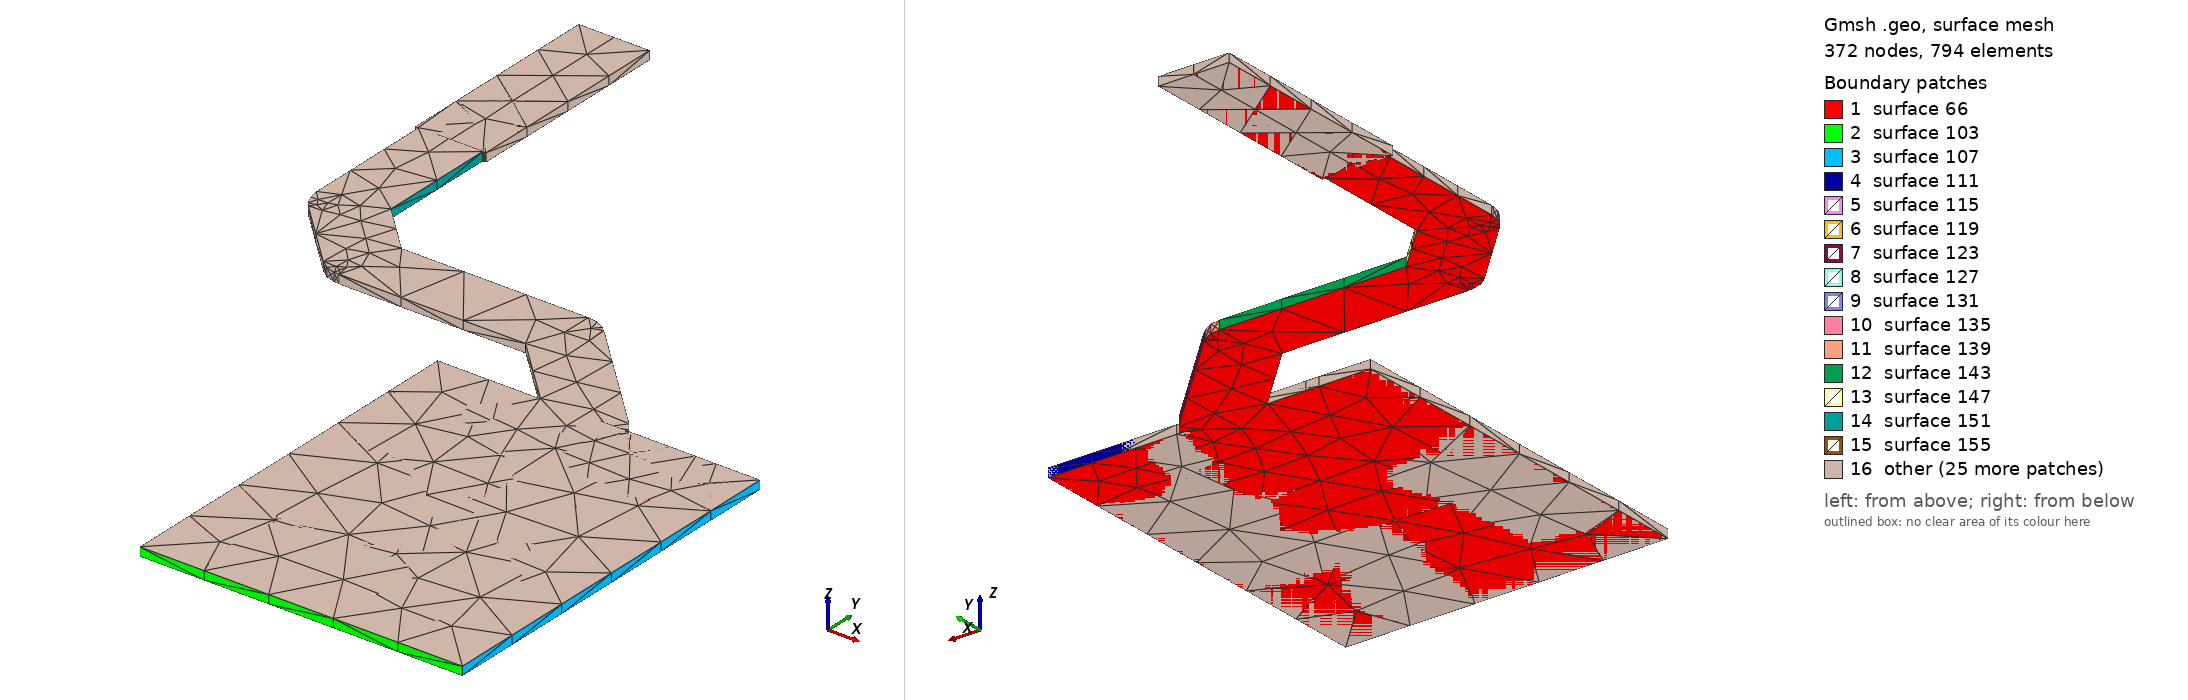

Gmsh geometry script, surface-meshed: 372 nodes, 794 surface elements. Boundary patches (legend numbers): 1 surface 66, 2 surface 103, 3 surface 107, 4 surface 111, 5 surface 115, 6 surface 119, 7 surface 123, 8 surface 127, 9 surface 131, 10 surface 135, 11 surface 139, 12 surface 143, 13 surface 147, 14 surface 151, 15 surface 155, 16 other. Left view from above one corner, right view from below the opposite corner. The script declares no physical surfaces, so the legend lists its geometric surfaces. The drawing asked Gmsh for element sizes between 1% and 20% of the model's largest extent; the script's own settings can give other sizes.

=== V3V.geo (drawn) ===
lc = 1e-2;
Point(1) = {2.858, 1.115, 0.10548, lc} ;
Point(2) = {2.908, 1.115, 0.10548, lc} ;
Point(3) = {2.908, 1.175, 0.10548, lc} ;
Point(4) = {2.88754, 1.175, 0.10548, lc} ;
Point(5) = {2.88746, 1.17527, 0.10548, lc} ;
Point(6) = {2.88653, 1.17654, 0.10548, lc} ;
Point(7) = {2.86954, 1.19354, 0.10548, lc} ;
Point(8) = {2.86949, 1.19349, 0.10548, lc} ;
Point(9) = {2.86894, 1.19405, 0.10548, lc} ;
Point(10) = {2.86754, 1.19476, 0.10548, lc} ;
Point(11) = {2.866, 1.195, 0.10548, lc} ;
Point(12) = {2.83707, 1.195, 0.10548, lc} ;
Point(13) = {2.8299, 1.20217, 0.10548, lc} ;
Point(14) = {2.8299, 1.22062, 0.10548, lc} ;
Point(15) = {2.8304, 1.22062, 0.10548, lc} ;
Point(16) = {2.8304, 1.25362, 0.10548, lc} ;
Point(17) = {2.8194, 1.25362, 0.10548, lc} ;
Point(18) = {2.8194, 1.22062, 0.10548, lc} ;
Point(19) = {2.8199, 1.22062, 0.10548, lc} ;
Point(20) = {2.8199, 1.2001, 0.10548, lc} ;
Point(21) = {2.82015, 1.19856, 0.10548, lc} ;
Point(22) = {2.82085, 1.19716, 0.10548, lc} ;
Point(23) = {2.82141, 1.19661, 0.10548, lc} ;
Point(24) = {2.82137, 1.19657, 0.10548, lc} ;
Point(25) = {2.83147, 1.18647, 0.10548, lc} ;
Point(26) = {2.83273, 1.18555, 0.10548, lc} ;
Point(27) = {2.83422, 1.18506, 0.10548, lc} ;
Point(28) = {2.835, 1.18506, 0.10548, lc} ;
Point(29) = {2.835, 1.185, 0.10548, lc} ;
Point(30) = {2.86393, 1.185, 0.10548, lc} ;
Point(31) = {2.87393, 1.175, 0.10548, lc} ;
Point(32) = {2.858, 1.175, 0.10548, lc} ;
Line(33) = {1,2} ;
Line(34) = {2,3} ;
Line(35) = {3,4} ;
Line(36) = {4,5} ;
Line(37) = {5,6} ;
Line(38) = {6,7} ;
Line(39) = {7,8} ;
Line(40) = {8,9} ;
Line(41) = {9,10} ;
Line(42) = {10,11} ;
Line(43) = {11,12} ;
Line(44) = {12,13} ;
Line(45) = {13,14} ;
Line(46) = {14,15} ;
Line(47) = {15,16} ;
Line(48) = {16,17} ;
Line(49) = {17,18} ;
Line(50) = {18,19} ;
Line(51) = {19,20} ;
Line(52) = {20,21} ;
Line(53) = {21,22} ;
Line(54) = {22,23} ;
Line(55) = {23,24} ;
Line(56) = {24,25} ;
Line(57) = {25,26} ;
Line(58) = {26,27} ;
Line(59) = {27,28} ;
Line(60) = {28,29} ;
Line(61) = {29,30} ;
Line(62) = {30,31} ;
Line(63) = {31,32} ;
Line(64) = {32,1} ;
Line Loop(65) = {33,34,35,36,37,38,39,40,41,42,43,44,45,46,47,48,49,50,51,52,53,54,55,56,57,58,59,60,61,62,63,64} ;
Plane Surface(66) = {65} ;
Extrude{0,0,0.00137}{ Surface{66}; }
Point(779) = {2.8194, 1.22062, 0.10548, lc} ;
Point(780) = {2.8194, 1.25362, 0.10548, lc} ;
Point(781) = {2.8304, 1.25362, 0.10548, lc} ;
Point(782) = {2.8304, 1.22062, 0.10548, lc} ;
Line(783) = {779,780} ;
Line(784) = {780,781} ;
Line(785) = {781,782} ;
Line(786) = {782,779} ;
Line Loop(787) = {783,784,785,786} ;
Plane Surface(788) = {787} ;
Extrude{0,0,0.00137}{ Surface{788}; }
Point(1053) = {2.858, 1.115, 0.10548, lc} ;
Point(1054) = {2.858, 1.175, 0.10548, lc} ;
Point(1055) = {2.908, 1.175, 0.10548, lc} ;
Point(1056) = {2.908, 1.115, 0.10548, lc} ;
Line(1057) = {1053,1054} ;
Line(1058) = {1054,1055} ;
Line(1059) = {1055,1056} ;
Line(1060) = {1056,1053} ;
Line Loop(1061) = {1057,1058,1059,1060} ;
Plane Surface(1062) = {1061} ;
Extrude{0,0,0.00137}{ Surface{1062}; }
